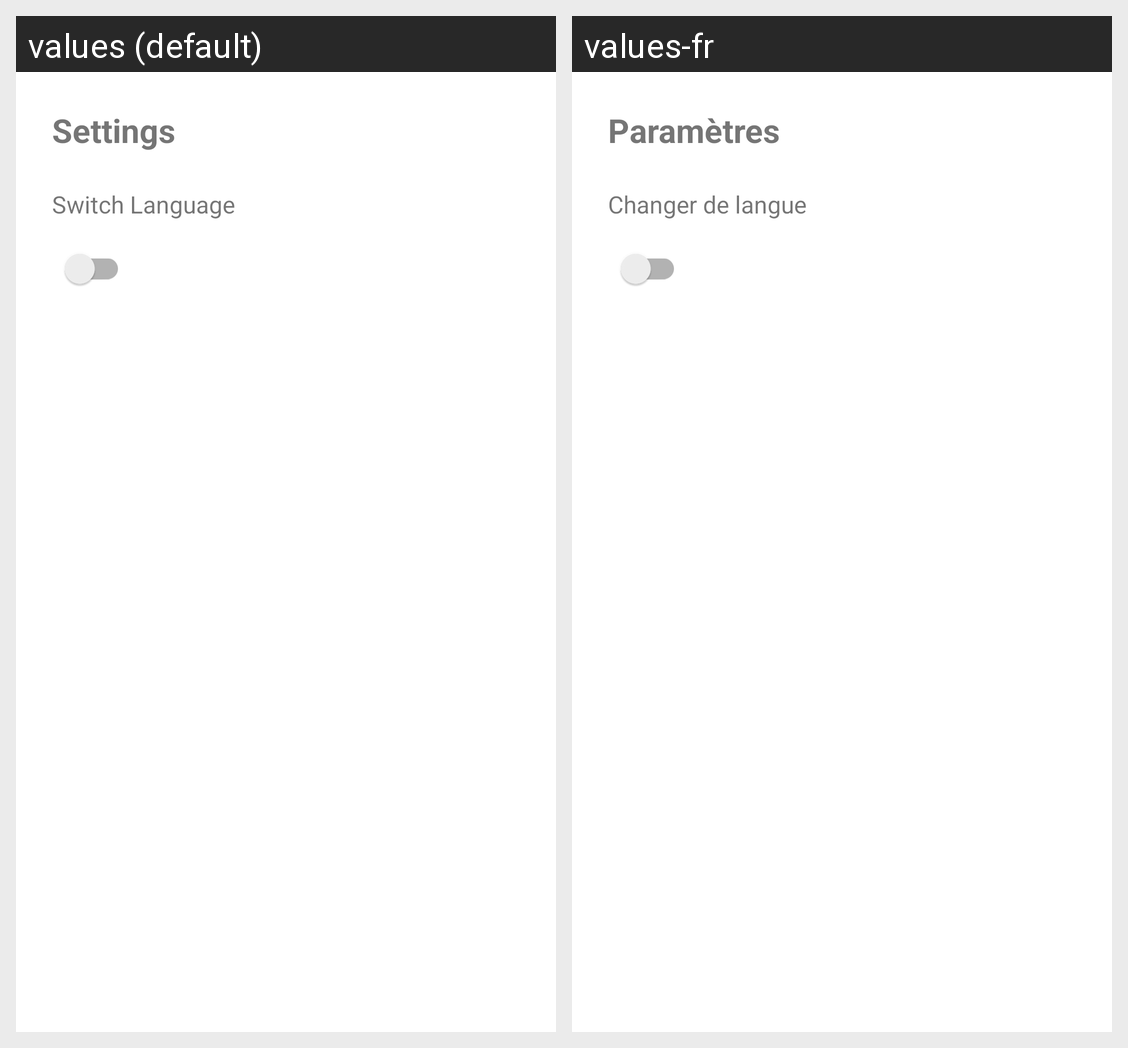

Locale-by-locale string values for the Android screen shown in this grid:
Android screen res/layout/fragment_settings.xml rendered under 2 locales, left to right: values (default), values-fr. Device: Nexus 5 (rendered at 1080×1920; each locale shown at half size, 540×960, under a caption strip naming it); theme Theme.PracticeV.
Strings drawn on this screen, with the default value and each locale's value (text and hints the layout hard-codes, and strings that could not be matched under every locale, appear in the picture but are not listed):

settings
  values: Settings
  values-fr: Paramètres

switch_language
  values: Switch Language
  values-fr: Changer de langue
